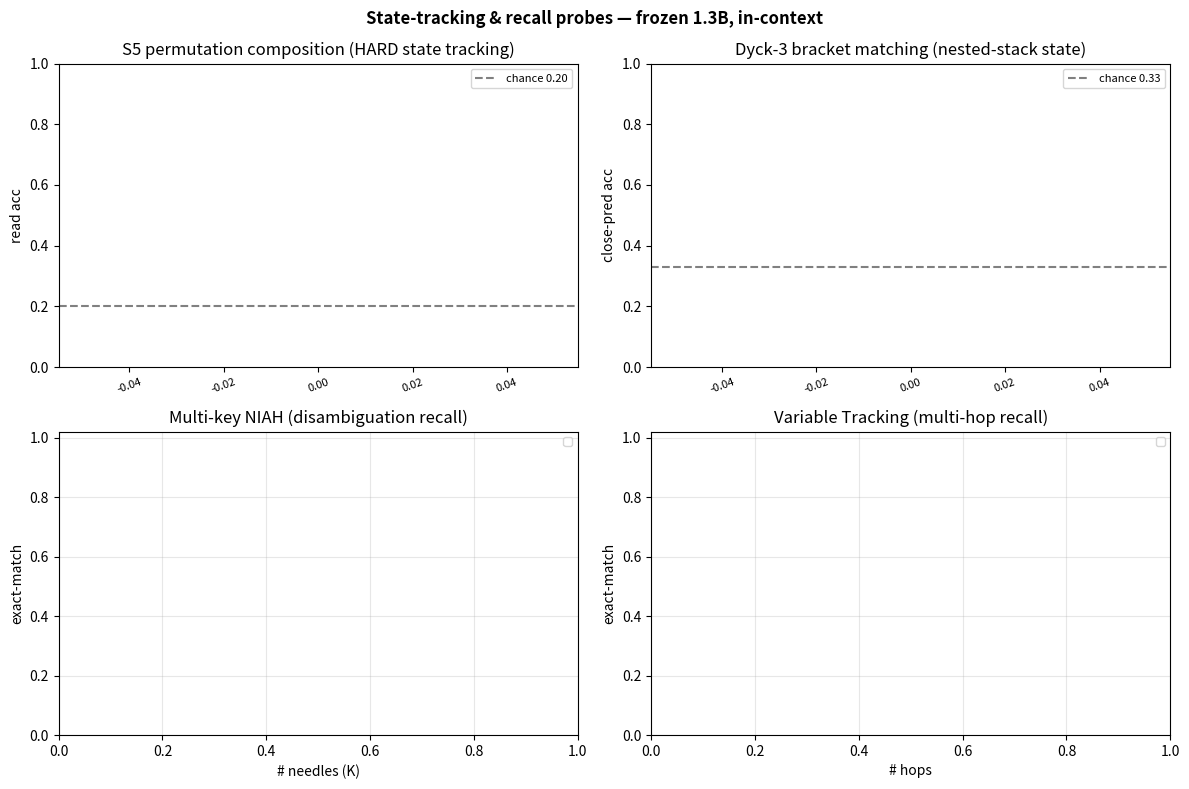

Generate this figure with matplotlib: (Note: this script raises an exception after producing the figure.)
#!/usr/bin/env python3
"""Combined report for the four state-tracking / recall probes."""
import json
from pathlib import Path
import matplotlib
matplotlib.use("Agg")
import matplotlib.pyplot as plt

R = "/NHNHOME/WORKSPACE/0226010285_F/MINDlab/hyunw3/AUNet/reports/statetrack"
ORDER = ["subword_llama", "aunet_static", "byte_greedyroot"]
LBL = {"subword_llama": "subword (Llama)", "aunet_static": "AUNet",
       "byte_greedyroot": "BPEByte rg"}
COL = {"subword_llama": "#4C78A8", "aunet_static": "#F58518",
       "byte_greedyroot": "#54A24B"}


def load(f):
    p = Path(R) / f
    return [json.loads(l) for l in p.read_text().splitlines() if l.strip()] if p.exists() else []


def main():
    s5 = {r["tag"]: r["acc"] for r in load("s5_results.jsonl")}
    dyck = {r["tag"]: r["acc"] for r in load("dyck_results.jsonl")}
    mk = load("mkniah_results.jsonl")
    vt = load("vt_results.jsonl")
    tags = [t for t in ORDER if t in s5 or t in dyck]

    fig, ax = plt.subplots(2, 2, figsize=(12, 8))
    # S5 bar
    a = ax[0][0]
    a.bar([LBL[t] for t in tags], [s5.get(t, 0) for t in tags], color=[COL[t] for t in tags])
    a.axhline(0.20, ls="--", color="grey", label="chance 0.20")
    a.set_title("S5 permutation composition (HARD state tracking)"); a.set_ylabel("read acc")
    a.set_ylim(0, 1); a.tick_params(axis="x", labelrotation=20, labelsize=8); a.legend(fontsize=8)
    # Dyck bar
    a = ax[0][1]
    a.bar([LBL[t] for t in tags], [dyck.get(t, 0) for t in tags], color=[COL[t] for t in tags])
    a.axhline(0.33, ls="--", color="grey", label="chance 0.33")
    a.set_title("Dyck-3 bracket matching (nested-stack state)"); a.set_ylabel("close-pred acc")
    a.set_ylim(0, 1); a.tick_params(axis="x", labelrotation=20, labelsize=8); a.legend(fontsize=8)
    # MK-NIAH lines
    a = ax[1][0]
    for t in ORDER:
        rows = sorted([r for r in mk if r["tag"] == t], key=lambda r: r["num_needles"])
        if rows:
            a.plot([r["num_needles"] for r in rows], [r["exact_match"] for r in rows],
                   "o-", label=LBL[t], color=COL[t])
    a.set_title("Multi-key NIAH (disambiguation recall)"); a.set_xlabel("# needles (K)")
    a.set_ylabel("exact-match"); a.set_ylim(0, 1.02); a.legend(fontsize=8); a.grid(alpha=0.3)
    # VT lines
    a = ax[1][1]
    for t in ORDER:
        rows = sorted([r for r in vt if r["tag"] == t], key=lambda r: r["num_hops"])
        if rows:
            a.plot([r["num_hops"] for r in rows], [r["exact_match"] for r in rows],
                   "o-", label=LBL[t], color=COL[t])
    a.set_title("Variable Tracking (multi-hop recall)"); a.set_xlabel("# hops")
    a.set_ylabel("exact-match"); a.set_ylim(0, 1.02); a.legend(fontsize=8); a.grid(alpha=0.3)
    fig.suptitle("State-tracking & recall probes — frozen 1.3B, in-context", fontweight="bold")
    fig.tight_layout()
    out = Path(R) / "statetrack_overview.png"
    fig.savefig(out, dpi=140, bbox_inches="tight")
    print("wrote", out)

    # markdown
    lines = ["# State-tracking & recall probes (frozen 1.3B, in-context)", "",
             "| task | subword (Llama) | AUNet | BPEByte rg | chance |",
             "|---|---|---|---|---|",
             f"| S5 permutation (hard) | {s5.get('subword_llama',0):.2f} | {s5.get('aunet_static',0):.2f} | {s5.get('byte_greedyroot',0):.2f} | 0.20 |",
             f"| Dyck-3 brackets | {dyck.get('subword_llama',0):.2f} | {dyck.get('aunet_static',0):.2f} | {dyck.get('byte_greedyroot',0):.2f} | 0.33 |"]
    Path(R, "summary.md").write_text("\n".join(lines) + "\n")
    print("wrote", Path(R, "summary.md"))


if __name__ == "__main__":
    main()
